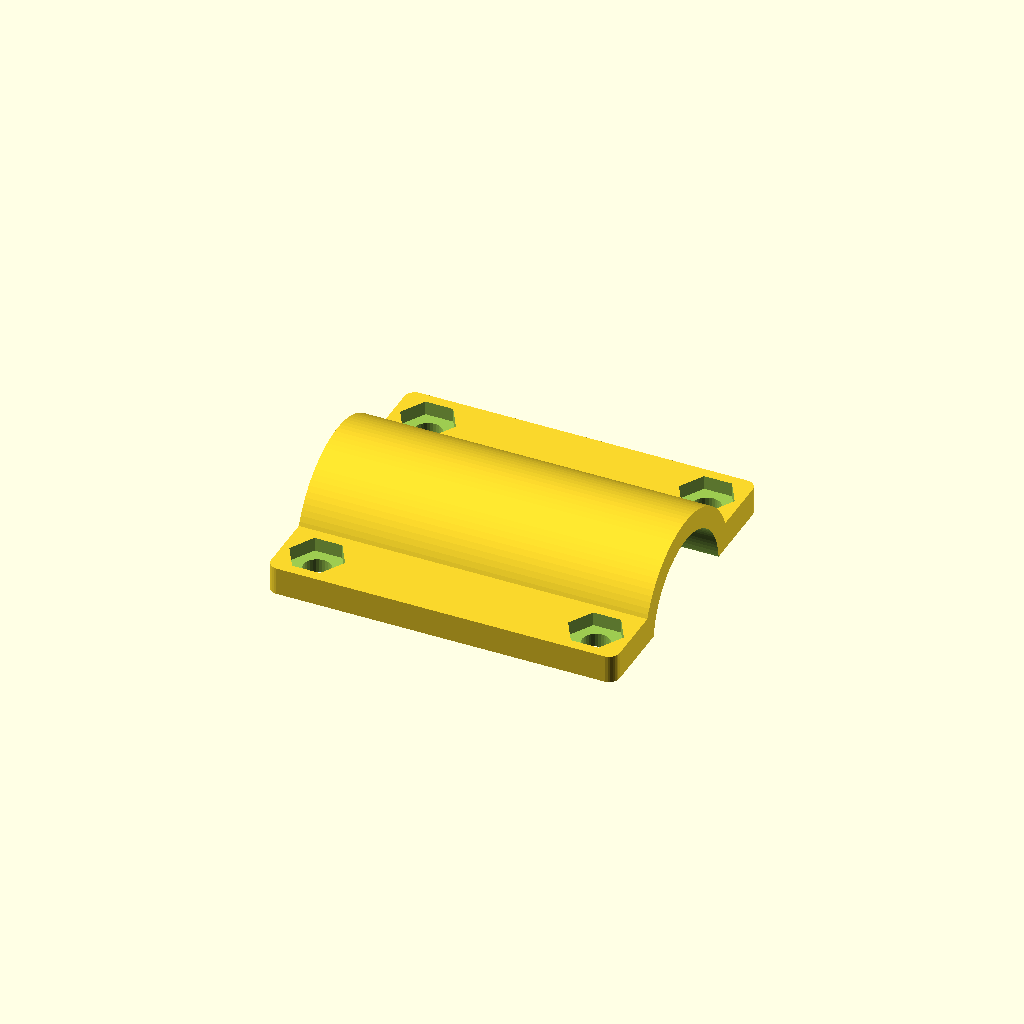
Cell 1: rendered with the file's own defaults.
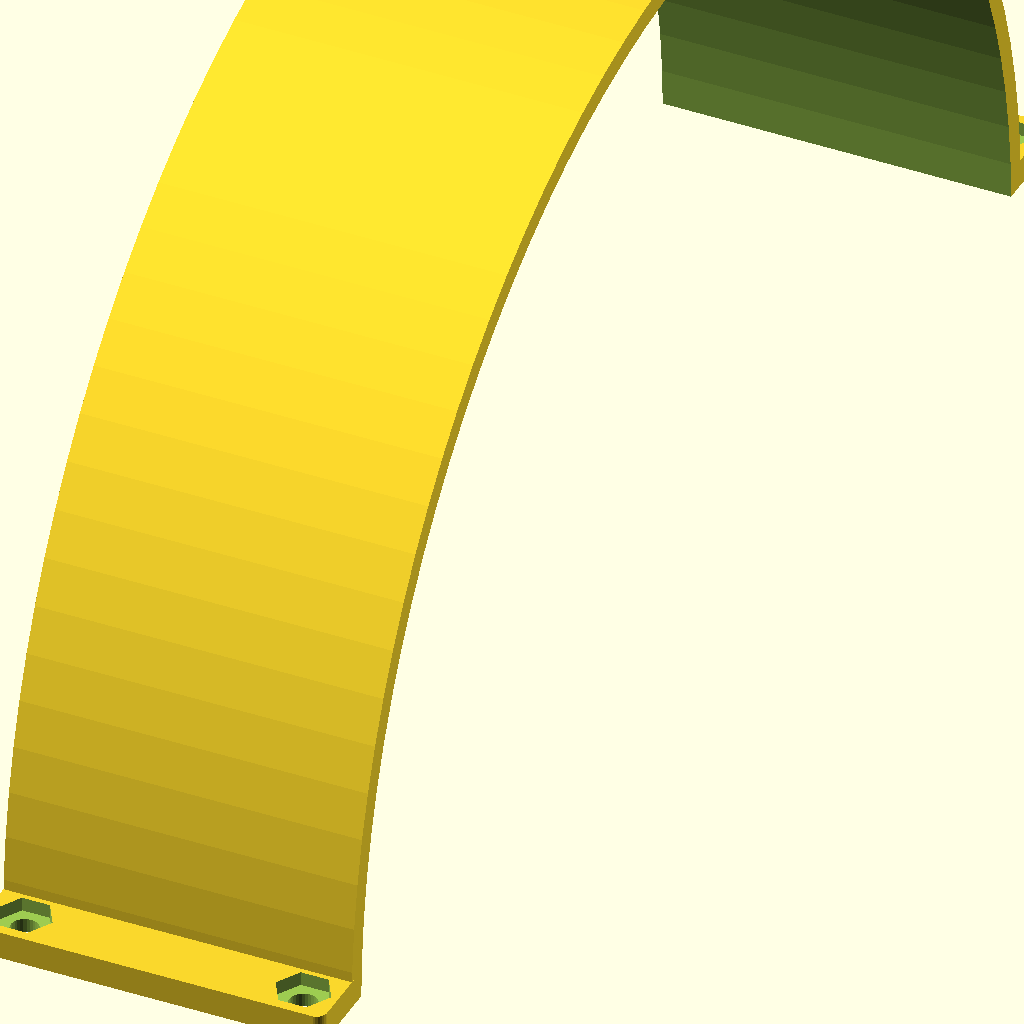
Cell 2 — clamp_inner_diameter set to 200, the other parameters unchanged.
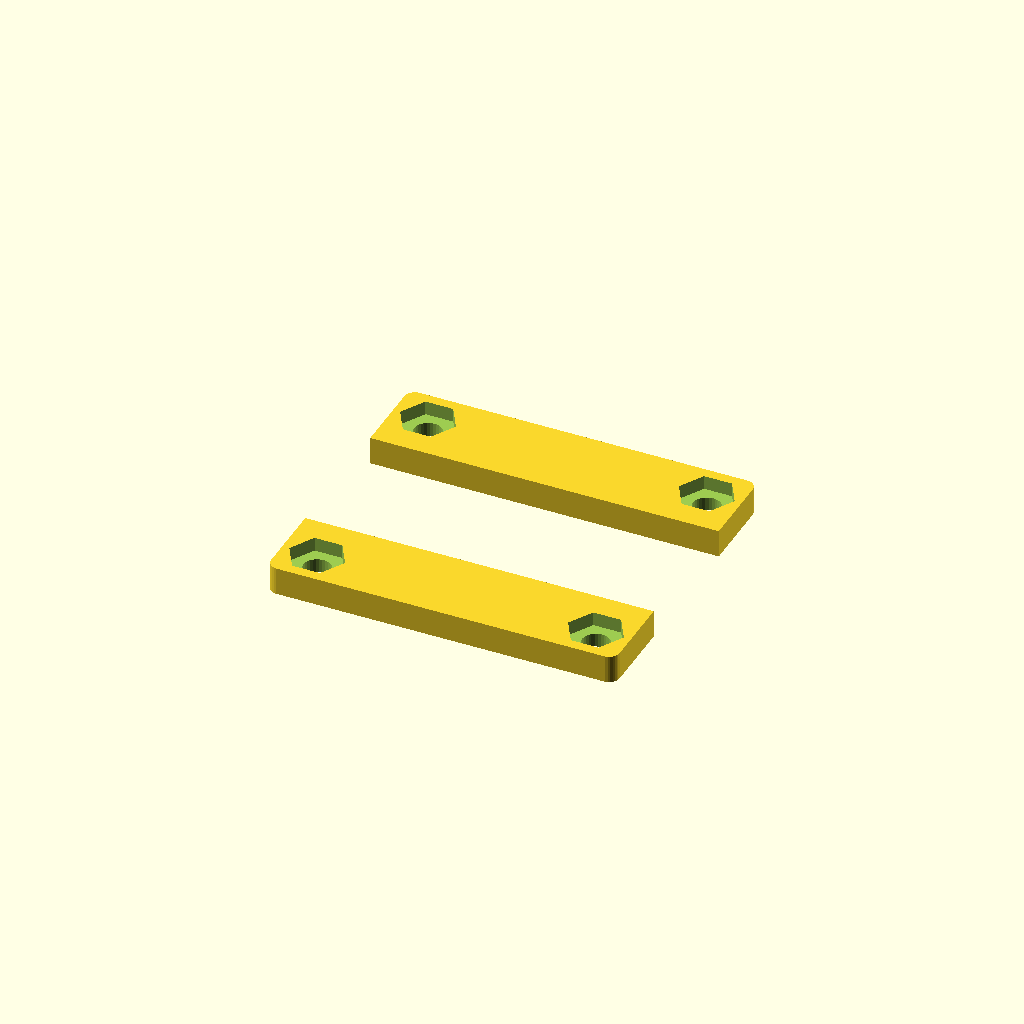
Cell 3: clamp_diameter_offset = 200 (everything else at default).
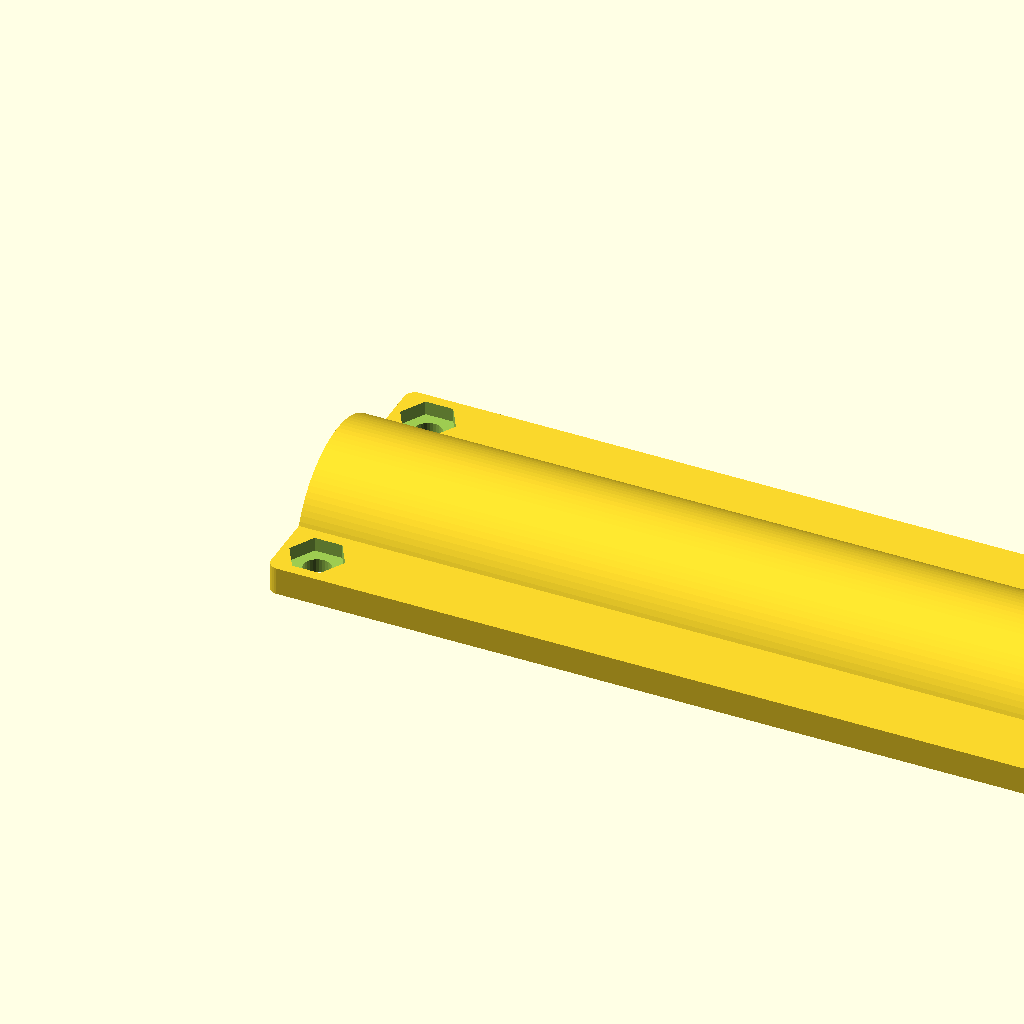
Cell 4: the same model with clamp_length = 200.
All cells are drawn from one camera (rotation 55°, 0°, 25°, orthographic, colour scheme Cornfield), so only the parameter changes between them.
Source of the model, inputs/thingiverse/files/thing-2770539/files/clamp.scad:
// *********************************************
//
// Customizable/parametric clamp script
// Author: indazoo
// Credits : 
//   bardiir   https://www.thingiverse.com/thing:2427479
//   Marko22   https://www.thingiverse.com/thing:2484467
//
// *********************************************

/* [Clamp Definitions] */

//Diameter of the rod or pipe to clamp
clamp_inner_diameter = 20; //[1:200]

//Clamps need some space to apply pressure.
clamp_diameter_offset = 1; //[0:200]

//Clamp length
clamp_length = 50; //[1:200]

//Wall thickness
clamp_wall_thickness = 3; //[1:20]

/* [Plate Definitions] */

//Plate thickness where the screw holes are.
wall_plate_thickness = 4; //[1:20]

//Border around the screw recess.
wall_plate_border = 1; //[1:20]

/* [Screw Definitions] */

//Count of screw holes to be places alongside each side.
num_screws = 2; //[0:20]

//Diameter of screw holes.
screw_diameter = 4; //[1:15]

//Distance of opposite screws. Useful for repair parts where the screw/bolt distance must match. Must be at least larger than the clamps inner diameter. Zero disables this and gives automatic distance depending of clamp size.
screw_opposite_distance = 0; //[0:200]

//Distance for the first and the last screw from the edge. Zero disables this so the holes will placed according to plate border value.
screw_distance_from_edge = 0; //[0:100]

//Diameter of nut trap or screw head diameter (set to 0 to disable).
screw_recess_diameter = 8; //[0:20] 

//Make a recess as nut or round shape.
screw_recess_shape = "nut"; //[nut,round]

//How deep the recess is. Set to zero to get a flat clamp plate.
screw_head_nut_thickness = 2; //[0:20]

/* [Hidden] */
plate_r = clamp_wall_thickness/2;

// Output for thingiverse customizer//

rotate([0,90,0])
clamp(clamp_inner_diameter = clamp_inner_diameter,
            clamp_diameter_offset = clamp_diameter_offset,
            clamp_length = clamp_length,
            clamp_wall_thickness = clamp_wall_thickness,
            wall_plate_thickness = wall_plate_thickness,
            wall_plate_border = wall_plate_border,
            num_screws = num_screws,
            screw_diameter = screw_diameter,
            screw_opposite_distance = screw_opposite_distance,
            screw_distance_from_edge = screw_distance_from_edge,
            screw_recess_diameter = screw_recess_diameter,
            screw_recess_is_nut = screw_recess_shape == "nut" ? true : false,
            screw_head_nut_thickness= screw_head_nut_thickness);


// ************************************
// Samples / output for STL picture
// ************************************
/*
// narrow one screw clamp
translate([0,0,0])
rotate([0,90,0])
clamp(clamp_inner_diameter = 20,
            clamp_diameter_offset = 1,
            clamp_length = 12,
            clamp_wall_thickness = 3,
            wall_plate_thickness = 4,
            wall_plate_border = 2,
            num_screws = 1,
            screw_diameter = 4,
            screw_opposite_distance = 0,
            screw_distance_from_edge = 0,
            screw_recess_diameter = 8,
            screw_recess_is_nut = false,
            screw_head_nut_thickness = 2) ; 
            
translate([15,0,0])
rotate([0,90,0])
clamp(clamp_inner_diameter = 20,
            clamp_diameter_offset = 1,
            clamp_length = 12,
            clamp_wall_thickness = 3,
            wall_plate_thickness = 4,
            wall_plate_border = 2,
            num_screws = 1,
            screw_diameter = 4,
            screw_opposite_distance = 0,
            screw_distance_from_edge = 0,
            screw_recess_diameter = 8,
            screw_recess_is_nut = true,
            screw_head_nut_thickness = 2) ;

// narrow one screw clamp without recess at fixed distance
translate([50,0,0])
rotate([0,90,0])
clamp(clamp_inner_diameter = 20,
            clamp_diameter_offset = 1,
            clamp_length = 12,
            clamp_wall_thickness = 3,
            wall_plate_thickness = 8,
            wall_plate_border = 2,
            num_screws = 1,
            screw_diameter = 4,
            screw_opposite_distance = 36, 
            screw_distance_from_edge = 0,
            screw_recess_diameter = 8,
            screw_recess_is_nut = false,
            screw_head_nut_thickness = 0) ; 
            
translate([65,0,0])
rotate([0,90,0])
clamp(clamp_inner_diameter = 20,
            clamp_diameter_offset = 1,
            clamp_length = 12,
            clamp_wall_thickness = 3,
            wall_plate_thickness = 8,
            wall_plate_border = 2,
            num_screws = 1,
            screw_diameter = 4,
            screw_opposite_distance = 36,
            screw_distance_from_edge = 0,
            screw_recess_diameter = 8,
            screw_recess_is_nut = true,
            screw_head_nut_thickness = 0) ;

            
// Dual screw clamp
translate([0,45,0])
rotate([0,90,0])
clamp(clamp_inner_diameter = 10,
            clamp_diameter_offset = 1,
            clamp_length = 40,
            clamp_wall_thickness = 3,
            wall_plate_thickness = 4,
            wall_plate_border = 1,
            num_screws = 2,
            screw_diameter = 4,
            screw_opposite_distance = 0,
            screw_distance_from_edge = 10,
            screw_recess_diameter = 8,
            screw_recess_is_nut = true,
            screw_head_nut_thickness = 2) ;
translate([50,45,0])
rotate([0,90,0])
clamp(clamp_inner_diameter = 10,
            clamp_diameter_offset = 1,
            clamp_length = 40,
            clamp_wall_thickness = 3,
            wall_plate_thickness = 4,
            wall_plate_border = 1,
            num_screws = 2,
            screw_diameter = 4,
            screw_opposite_distance = 0,
            screw_distance_from_edge = 10,
            screw_recess_diameter = 8,
            screw_recess_is_nut = false,
            screw_head_nut_thickness = 0) ;

// triple screw clamp
translate([0,90,0])
rotate([0,90,0])
clamp(clamp_inner_diameter = 20,
            clamp_diameter_offset = 1,
            clamp_length = 40,
            clamp_wall_thickness = 3,
            wall_plate_thickness = 4,
            wall_plate_border = 1,
            num_screws = 3,
            screw_diameter = 4,
            screw_opposite_distance = 0,
            screw_distance_from_edge = 0,
            screw_recess_diameter = 8,
            screw_recess_is_nut = true,
            screw_head_nut_thickness = 2) ;
translate([50,90,0])
rotate([0,90,0])
clamp(clamp_inner_diameter = 20,
            clamp_diameter_offset = 1,
            clamp_length = 50,
            clamp_wall_thickness = 3,
            wall_plate_thickness = 4,
            wall_plate_border = 1,
            num_screws = 3,
            screw_diameter = 4,
            screw_opposite_distance = 0,
            screw_distance_from_edge = 10,
            screw_recess_diameter = 8,
            screw_recess_is_nut = false,
            screw_head_nut_thickness = 0) ;
*/            
// *****************************************************
// Code
// *****************************************************
           

module clamp(clamp_inner_diameter = 20,
            clamp_diameter_offset = 1,
            clamp_length = 50,
            clamp_wall_thickness = 3,
            wall_plate_thickness = 4,
            wall_plate_border = 1,
            num_screws = 2,
            screw_diameter = 4,
            screw_opposite_distance = 0,
            screw_distance_from_edge = 10,
            screw_recess_diameter = 8,
            screw_recess_is_nut = true,
            screw_head_nut_thickness = 2) 
{
    plate_length_p = plate_length(
                        screw_opposite_distance = screw_opposite_distance,
                        wall_plate_border = wall_plate_border,
                        clamp_wall_thickness = clamp_wall_thickness,
                        clamp_inner_diameter = clamp_inner_diameter, 
                        screw_recess_is_nut = screw_recess_is_nut,
                        screw_recess_diameter = screw_recess_diameter);
    screwhole_distance_from_edge_p = screwhole_distance_from_edge(
                                        num_screws = num_screws,
                                        clamp_length = clamp_length,
                                        screw_distance_from_edge = screw_distance_from_edge,
                                        wall_plate_border = wall_plate_border,
                                        screw_recess_diameter = screw_recess_diameter
                                        );
    screwhole_distance_p = screwhole_distance(num_screws = num_screws,
                            clamp_length = clamp_length,
                            screwhole_distance_from_edge = screwhole_distance_from_edge_p
                            );
    difference()
    {
        //create clamp structure
        union()
        {
            translate([clamp_diameter_offset,0,0])
            difference() 
            {
                cylinder(d=clamp_inner_diameter+clamp_wall_thickness*2,h=clamp_length,$fn=100);
                translate([0,0,-1])
                //remove inner cylinder
                cylinder(d=clamp_inner_diameter,h=clamp_length+2,$fn=100);
                //cut half of clamp
                translate([-clamp_diameter_offset,
                            -(clamp_inner_diameter+clamp_wall_thickness*16)/2,
                            -clamp_length/2])
                    cube([(clamp_inner_diameter+clamp_wall_thickness)*2+1,
                        clamp_inner_diameter+clamp_wall_thickness*16,
                        clamp_length*2]);
            }
            //add plates on the left/right
            translate([0,
                        plate_center_x(clamp_inner_diameter = clamp_inner_diameter,
                                        plate_length = plate_length_p),
                        clamp_length/2])
            rotate([180,0,0])
            plate(plate_length = plate_length_p,
                    wall_plate_thickness = wall_plate_thickness,
                    clamp_length = clamp_length);
            translate([0,
                        -plate_center_x(clamp_inner_diameter = clamp_inner_diameter,
                                        plate_length = plate_length_p),
                        clamp_length/2])
            plate(plate_length = plate_length_p,
                    wall_plate_thickness = wall_plate_thickness,
                    clamp_length = clamp_length);
        }
        //remove screw holes
        if(num_screws > 0)
        {
            translate([0,-screw_center_x(screw_opposite_distance = screw_opposite_distance, 
                            clamp_inner_diameter = clamp_inner_diameter,
                            wall_plate_border = wall_plate_border,
                            screw_recess_is_nut = screw_recess_is_nut,
                            screw_recess_diameter = screw_recess_diameter,
                            plate_length = plate_length_p),
                        0])
               recess(num_screws = num_screws,
                        screw_diameter = screw_diameter, 
                        wall_plate_thickness = wall_plate_thickness,
                        screw_head_nut_thickness = screw_head_nut_thickness,
                        screw_recess_is_nut = screw_recess_is_nut,
                        screw_recess_diameter = screw_recess_diameter,
                        recess_height = screw_head_nut_thickness,
                        screwhole_distance_from_edge = screwhole_distance_from_edge_p,
                        screwhole_distance = screwhole_distance_p);
            translate([0,+screw_center_x(screw_opposite_distance = screw_opposite_distance, 
                            clamp_inner_diameter = clamp_inner_diameter,
                            wall_plate_border = wall_plate_border,
                            screw_recess_is_nut = screw_recess_is_nut,
                            screw_recess_diameter = screw_recess_diameter,
                            plate_length = plate_length_p),
                        0])
                recess(num_screws = num_screws,
                        screw_diameter = screw_diameter, 
                        wall_plate_thickness = wall_plate_thickness,
                        screw_head_nut_thickness = screw_head_nut_thickness,
                        screw_recess_is_nut = screw_recess_is_nut,
                        screw_recess_diameter = screw_recess_diameter,
                        recess_height = screw_head_nut_thickness,
                        screwhole_distance_from_edge = screwhole_distance_from_edge_p,
                        screwhole_distance = screwhole_distance_p);
        }
    }
}

//this function would minimize the width of the clamp but then the counterpart may not have the same width
function screw_recess_virtual_diameter(screw_recess_is_nut = true, 
                                        screw_recess_diameter = 8)
            //0.88 is relation between diameter of nut versus width of flat sides
            //= (screw_recess_is_nut ? screw_recess_diameter*0.88 : screw_recess_diameter);
            = screw_recess_diameter;

function plate_length(screw_opposite_distance = 0,
                    wall_plate_border = 2,
                    clamp_wall_thickness = 3,
                    clamp_inner_diameter = 20, 
                    screw_recess_is_nut = true,
                    screw_recess_diameter = 8
                    )
            = screw_opposite_distance == 0 ?
                screw_recess_virtual_diameter(screw_recess_is_nut = screw_recess_is_nut, 
                                        screw_recess_diameter = screw_recess_diameter)
                + wall_plate_border
                + clamp_wall_thickness
            : (screw_opposite_distance - clamp_inner_diameter)/2 
                + screw_recess_virtual_diameter(screw_recess_is_nut = screw_recess_is_nut, 
                                        screw_recess_diameter = screw_recess_diameter)/2
                + wall_plate_border ;

function plate_center_x(clamp_inner_diameter=20, 
                        plate_length = 10) 
            = clamp_inner_diameter/2 + plate_length/2;

function screw_center_x(screw_opposite_distance = 0, 
                        clamp_inner_diameter = 20,
                        wall_plate_border = 2,
                        screw_recess_is_nut = true,
                        screw_recess_diameter = 8,
                        plate_length = 10
                        ) 
            = screw_opposite_distance > 0 ?
            screw_opposite_distance/2
            :clamp_inner_diameter/2 
                + plate_length 
                - wall_plate_border 
                - screw_recess_virtual_diameter(screw_recess_is_nut = screw_recess_is_nut,
                                                screw_recess_diameter = screw_recess_diameter)/2
                +0.05 ; //correction factor because screw_recess_virtual_diameter() is not exact to prevent ultra thin wall with border = 0

function screwhole_distance_from_edge(num_screws = 2,
                                    clamp_length = 50,
                                    screw_distance_from_edge = 0,
                                    wall_plate_border = 2,
                                    screw_recess_diameter = 8
                                    )
            =
   num_screws == 1 ? clamp_length/2
   : screw_distance_from_edge == 0 || 2*screw_distance_from_edge > clamp_length ? wall_plate_border + screw_recess_diameter/2
   : screw_distance_from_edge; 

function screwhole_distance(num_screws = 2,
                            clamp_length = 50,
                            screwhole_distance_from_edge = 10
                            )
           = num_screws == 1 ? 0 : (clamp_length - 2*screwhole_distance_from_edge) / (num_screws-1) ;

/*
echo("clamp_length",clamp_length);
echo("screwhole_distance_from_edge()",screwhole_distance_from_edge());
echo("screwhole_distance()",screwhole_distance());
echo(clamp_length-screwhole_distance_from_edge()-(screwhole_distance()*1));
*/

module plate(plate_length = 10, wall_plate_thickness = 4, clamp_length = 50)
{
    translate([-wall_plate_thickness,0,0])
    rotate([0,90,0])
    roundedRect([clamp_length,plate_length,wall_plate_thickness],plate_r , $fn=30);
}

module recess(num_screws = 2,
                screw_diameter = 4, 
                wall_plate_thickness = 4,
                screw_head_nut_thickness = 3,
                screw_recess_is_nut = true,
                screw_recess_diameter = true,
                recess_height = 3,
                screwhole_distance_from_edge = 10,
                screwhole_distance = 0
             )
{
    if(num_screws>0)
    {
        for(i=[0:num_screws-1])
        {
            translate([0,0,screwhole_distance_from_edge+screwhole_distance*i])
                screwhole(screw_diameter = screw_diameter, 
                        wall_plate_thickness = wall_plate_thickness,
                        screw_head_nut_thickness = screw_head_nut_thickness,
                        screw_recess_is_nut = screw_recess_is_nut,
                        screw_recess_diameter = screw_recess_diameter,
                        recess_height = recess_height
                        );
        }
    }
}


module screwhole(screw_diameter = 4, 
                wall_plate_thickness = 4,
                screw_head_nut_thickness = 3,
                screw_recess_is_nut = true,
                screw_recess_diameter = true,
                recess_height = 3
                )
{
    rotate([0,90,0])
    union() {
        cylinder(d=screw_diameter, h=wall_plate_thickness+20, $fn=30, center=true);
        if(screw_head_nut_thickness > 0)
        {
            translate([0,0,(-(20+recess_height)/2)- (recess_height == 0 ? wall_plate_thickness +0.01: wall_plate_thickness-recess_height) ])
            if(screw_recess_is_nut)
                cylinder(d=screw_recess_diameter, h=recess_height+20, $fn=6, center=true);
            else
                cylinder(d=screw_recess_diameter, h=recess_height+20, $fn=30, center=true);
        }
    }
}

// size - [x,y,z]
// radius - radius of corners
module roundedRect(size, radius)
{
	x = size[0]-radius;
	y = size[1]-radius;
	z = size[2];

	linear_extrude(height=z)
	hull()
	{
		// place 4 circles in the corners, with the given radius
		translate([(-x/2)+(radius/2), (-y/2)+(radius/2), 0])
		circle(r=radius);
	
		translate([(x/2)-(radius/2), (-y/2)+(radius/2), 0])
		circle(r=radius);
	
		translate([(-x/2)+(radius/2), (y/2)-(radius/2), 0])
        square(size = [radius*2, radius*2], center = true);
	
		translate([(x/2)-(radius/2), (y/2)-(radius/2), 0])
		square(size = [radius*2, radius*2], center = true);
	}
}
Parameter table extracted from the source (name, type, default, range or options):
clamp_inner_diameter: number, default 20, range 1 to 200
clamp_diameter_offset: number, default 1, range 0 to 200
clamp_length: number, default 50, range 1 to 200
clamp_wall_thickness: number, default 3, range 1 to 20
wall_plate_thickness: number, default 4, range 1 to 20
wall_plate_border: number, default 1, range 1 to 20
num_screws: number, default 2, range 0 to 20
screw_diameter: number, default 4, range 1 to 15
screw_opposite_distance: number, default 0, range 0 to 200
screw_distance_from_edge: number, default 0, range 0 to 100
screw_recess_diameter: number, default 8, range 0 to 20
screw_recess_shape: string, default "nut", options "nut", "round"
screw_head_nut_thickness: number, default 2, range 0 to 20
